Run: headless pygame with SDL's dummy video driver; simulated clock (each Clock.tick advances the game by its frame time, no real sleeping); random seed 0; keys injected as events and as key.get_pressed() state; no mouse input.
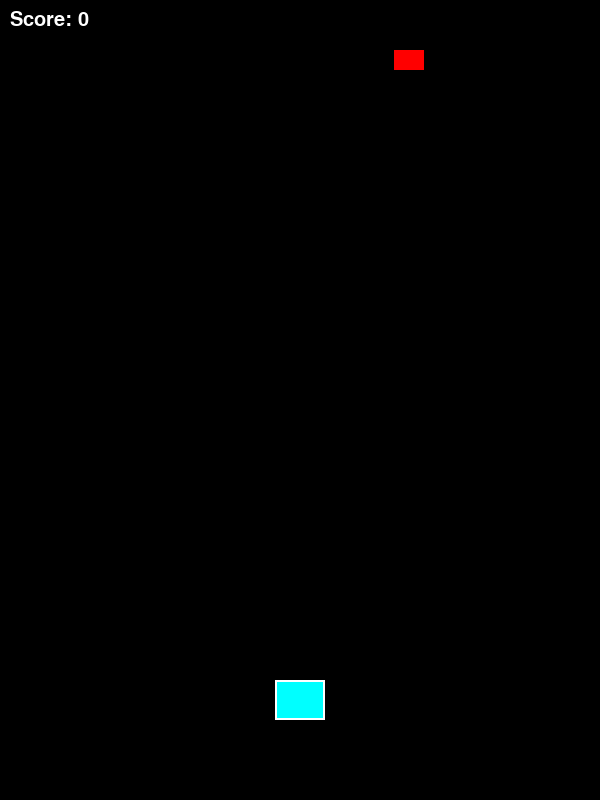
Frame 1 of 4 · flips 1–60 · no input
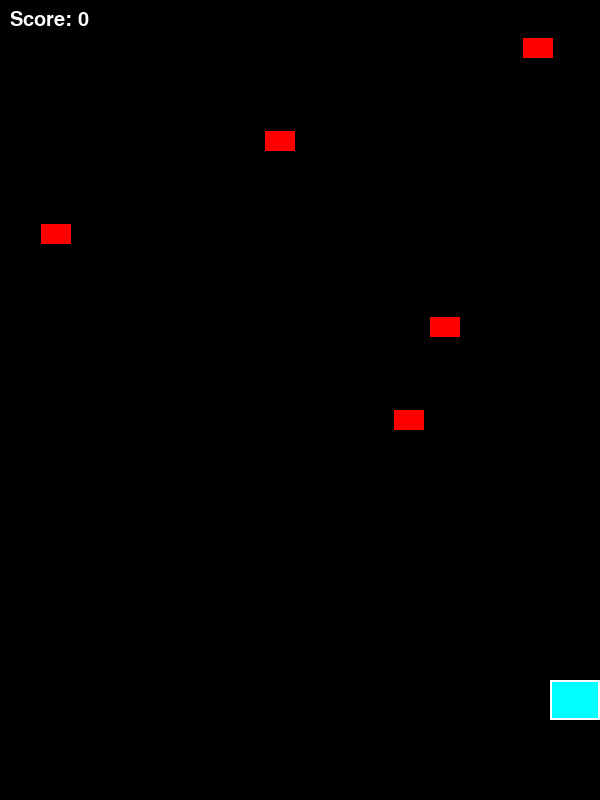
Frame 2 of 4 · flips 61–180 · tapped SPACE, RETURN · held RIGHT (→), D
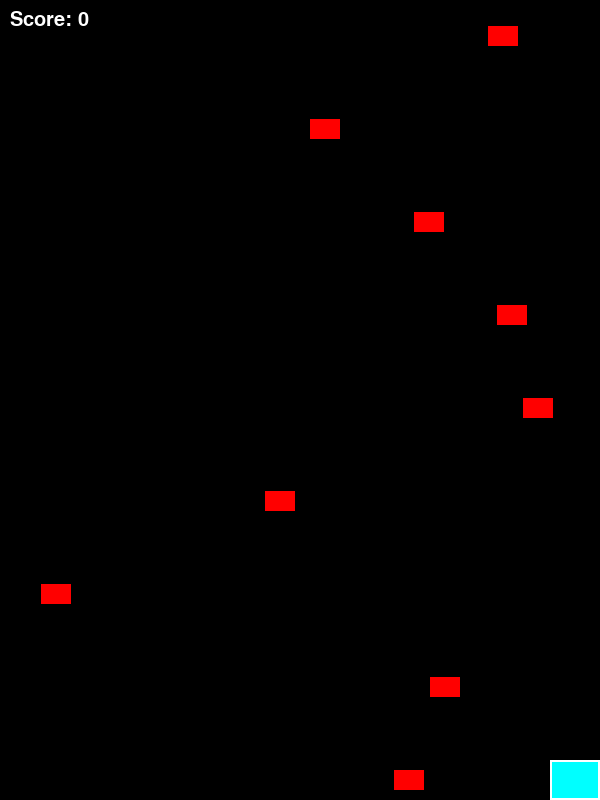
Frame 3 of 4 · flips 181–300 · held DOWN (↓), S
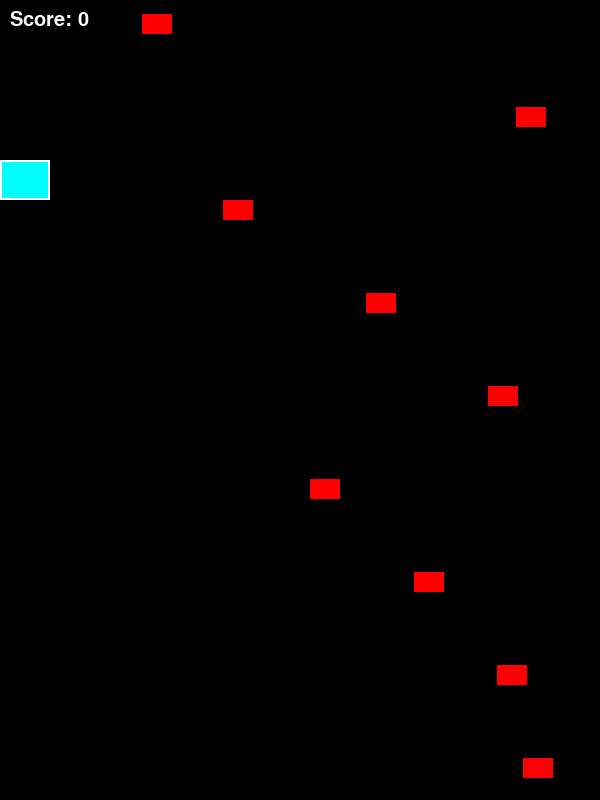
Frame 4 of 4 · flips 301–420 · held LEFT (←), A, UP (↑), W

The pygame program that drew these frames:

import pygame
import random
import sys

pygame.init()
WIDTH, HEIGHT = 600, 800
win = pygame.display.set_mode((WIDTH, HEIGHT))
pygame.display.set_caption("Space Shooter")
ciano = (0, 255, 255)
rosso = (255, 0, 0)
magenta = (230, 150, 255)
font = pygame.font.SysFont("Arial", 30)
clock = pygame.time.Clock()
fps = 60
WHITE = (255, 255, 255)

navicella_img = pygame.Surface((50, 40))
navicella_img.fill(ciano)
pygame.draw.rect(navicella_img, WHITE, navicella_img.get_rect(), 2)
velocita_navicella = 5
proiettile_img = pygame.Surface((5, 10))
proiettile_img.fill(magenta)
velocita_proiettile = 7
nemico_img = pygame.Surface((30, 20))
nemico_img.fill(rosso)
velocita_nemico = 3


class Navicella:

    def __init__(self):
        self.rect = navicella_img.get_rect(center=(WIDTH // 2, HEIGHT - 100))

    def movimento(self, sdx, fdx):
        self.rect.x += sdx * velocita_navicella
        self.rect.x = max(0, min(WIDTH - self.rect.width, self.rect.x))
        self.rect.y += fdx * velocita_navicella
        self.rect.y = max(0, min(HEIGHT - self.rect.height, self.rect.y))

    def disegno(self, surface):
        surface.blit(navicella_img, self.rect)


class Proiettile:

    def __init__(self, x, y):
        self.rect = proiettile_img.get_rect(center=(x, y))

    def movimento(self):
        self.rect.y -= velocita_proiettile

    def disegno(self, surface):
        surface.blit(proiettile_img, self.rect)


class Nemico:

    def __init__(self):
        x = random.randint(0, WIDTH - nemico_img.get_width())
        self.rect = nemico_img.get_rect(topleft=(x, -40))

    def move(self):
        self.rect.y += velocita_nemico

    def disegno(self, surface):
        surface.blit(nemico_img, self.rect)


navicella = Navicella()
proiettili = []
nemici = []
score = 0
spawn_timer = 0
running = True
while running:
    clock.tick(fps)
    win.fill((0, 0, 0))

    for event in pygame.event.get():
        if event.type == pygame.QUIT:
            running = False
    keys = pygame.key.get_pressed()
    if keys[pygame.K_LEFT]:
        navicella.movimento(-1,0)
    if keys[pygame.K_RIGHT]:
        navicella.movimento(1,0)
    if keys[pygame.K_UP]:
        navicella.movimento(0,-1)
    if keys[pygame.K_DOWN]:
        navicella.movimento(0,1)
    if keys[pygame.K_SPACE] and len(proiettili) < 5:
        proiettili.append(
            Proiettile(navicella.rect.centerx, navicella.rect.top))

    for proiettile in proiettili[:]:
        proiettile.movimento()
        if proiettile.rect.bottom < 0:
            proiettili.remove(proiettile)

    spawn_timer += 2
    if spawn_timer > 60:  
        nemici.append(Nemico())
        spawn_timer = 0

    for nemico in nemici[:]:
        nemico.move()
        if nemico.rect.top > HEIGHT:
            nemici.remove(nemico)
        
        if nemico.rect.colliderect(navicella.rect):
            running = False  

    for proiettile in proiettili[:]:
        for nemico in nemici[:]:
            if proiettile.rect.colliderect(nemico.rect):
                proiettili.remove(proiettile)
                nemici.remove(nemico)
                score += 1
                break

    navicella.disegno(win)
    for proiettile in proiettili:
        proiettile.disegno(win)
    for nemico in nemici:
        nemico.disegno(win)
    score_text = font.render(f"Score: {score}", True, WHITE)
    win.blit(score_text, (10, 10))
    pygame.display.flip()

game_over_text = font.render(f"Game Over! Final Score: {score}", True, WHITE)
text_rect = game_over_text.get_rect(center=(WIDTH//2, HEIGHT//2))
win.blit(game_over_text, text_rect)
pygame.display.flip()
pygame.time.wait(2000)  
pygame.quit()
sys.exit()

if __name__ == "__main__":
    main()
        
